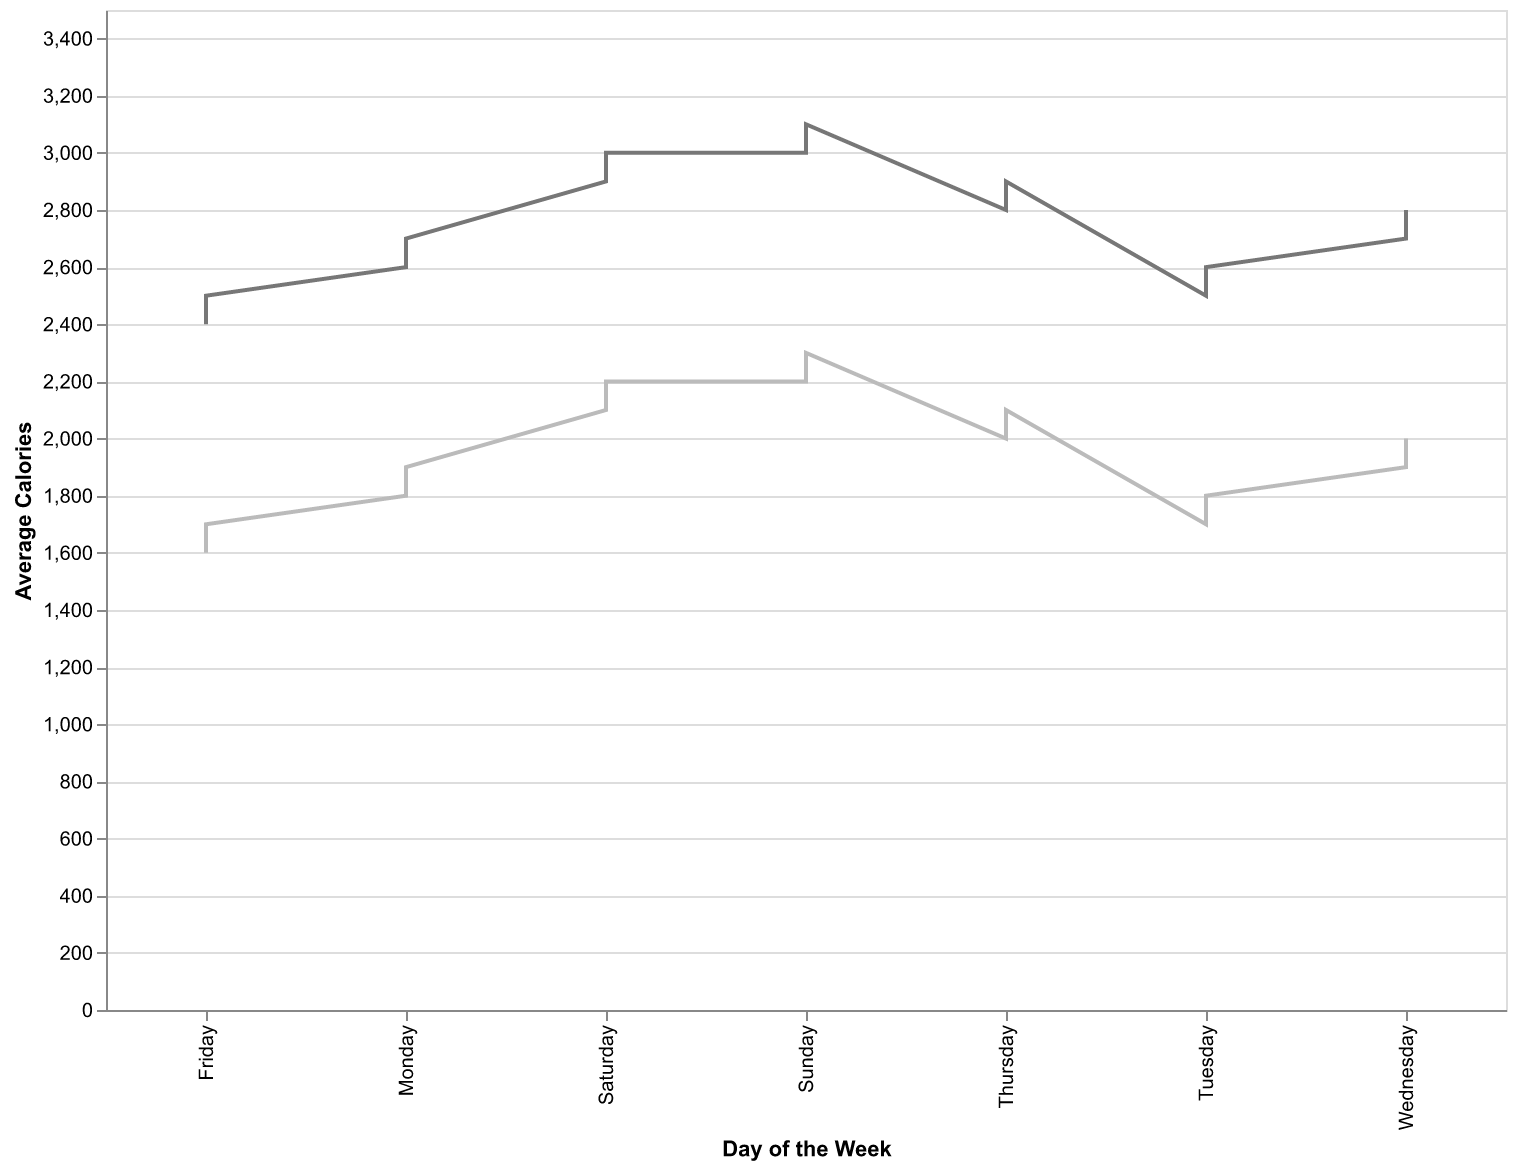

The file beside this chart, header and first rows:
Day, AverageCalories, MinCalories, MaxCalories
Monday, 2200, 1800, 2600
Tuesday, 2100, 1700, 2500
Wednesday, 2300, 1900, 2700
Thursday, 2400, 2000, 2800
Friday, 2000, 1600, 2400
Saturday, 2500, 2100, 2900
Sunday, 2600, 2200, 3000
Monday, 2300, 1900, 2700
Tuesday, 2200, 1800, 2600
Wednesday, 2400, 2000, 2800
Thursday, 2500, 2100, 2900
Friday, 2100, 1700, 2500
Saturday, 2600, 2200, 3000
Sunday, 2700, 2300, 3100
